2-way image classification set "processed" from GitHub (Shivamm638/IADAI201-2505469-Shivam); label vocabulary: empty, occupied.

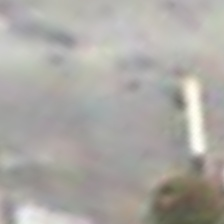
Label: empty

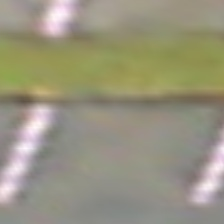
Label: empty

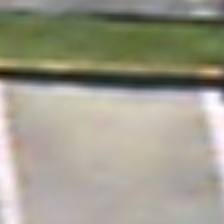
Label: empty

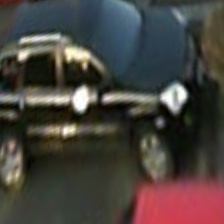
Label: occupied

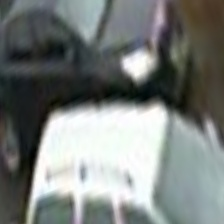
Label: occupied

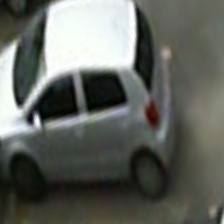
Label: occupied
